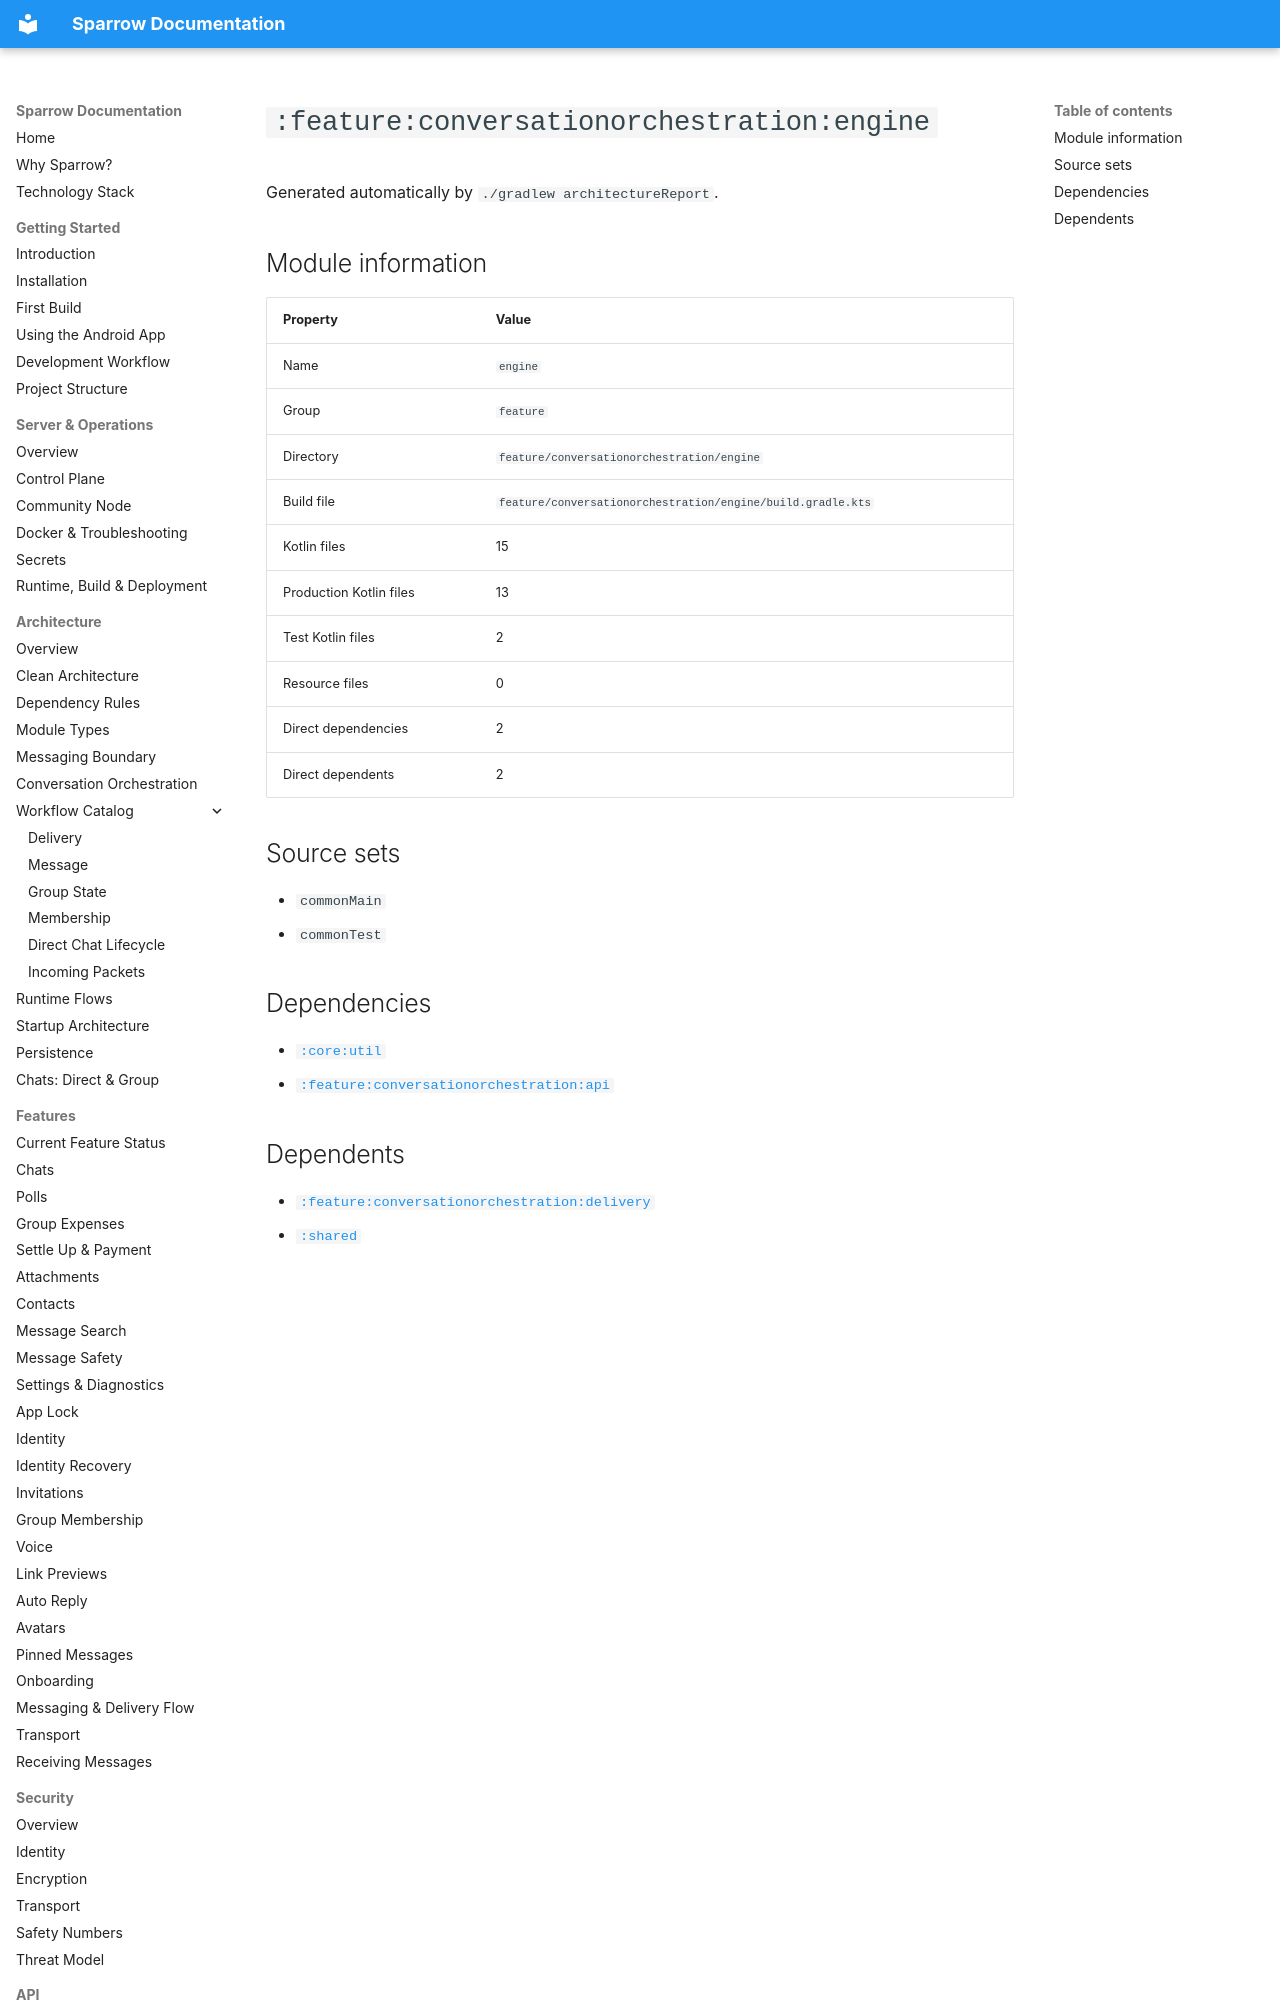

repository: cbgm/Sparrow · page: generated/modules/feature-conversationorchestration-engine/index.html · generator: mkdocs

# `:feature:conversationorchestration:engine`

Generated automatically by `./gradlew architectureReport`.

## Module information

| Property | Value |
|---|---|
| Name | `engine` |
| Group | `feature` |
| Directory | `feature/conversationorchestration/engine` |
| Build file | `feature/conversationorchestration/engine/build.gradle.kts` |
| Kotlin files | 15 |
| Production Kotlin files | 13 |
| Test Kotlin files | 2 |
| Resource files | 0 |
| Direct dependencies | 2 |
| Direct dependents | 2 |

## Source sets

- `commonMain`
- `commonTest`
